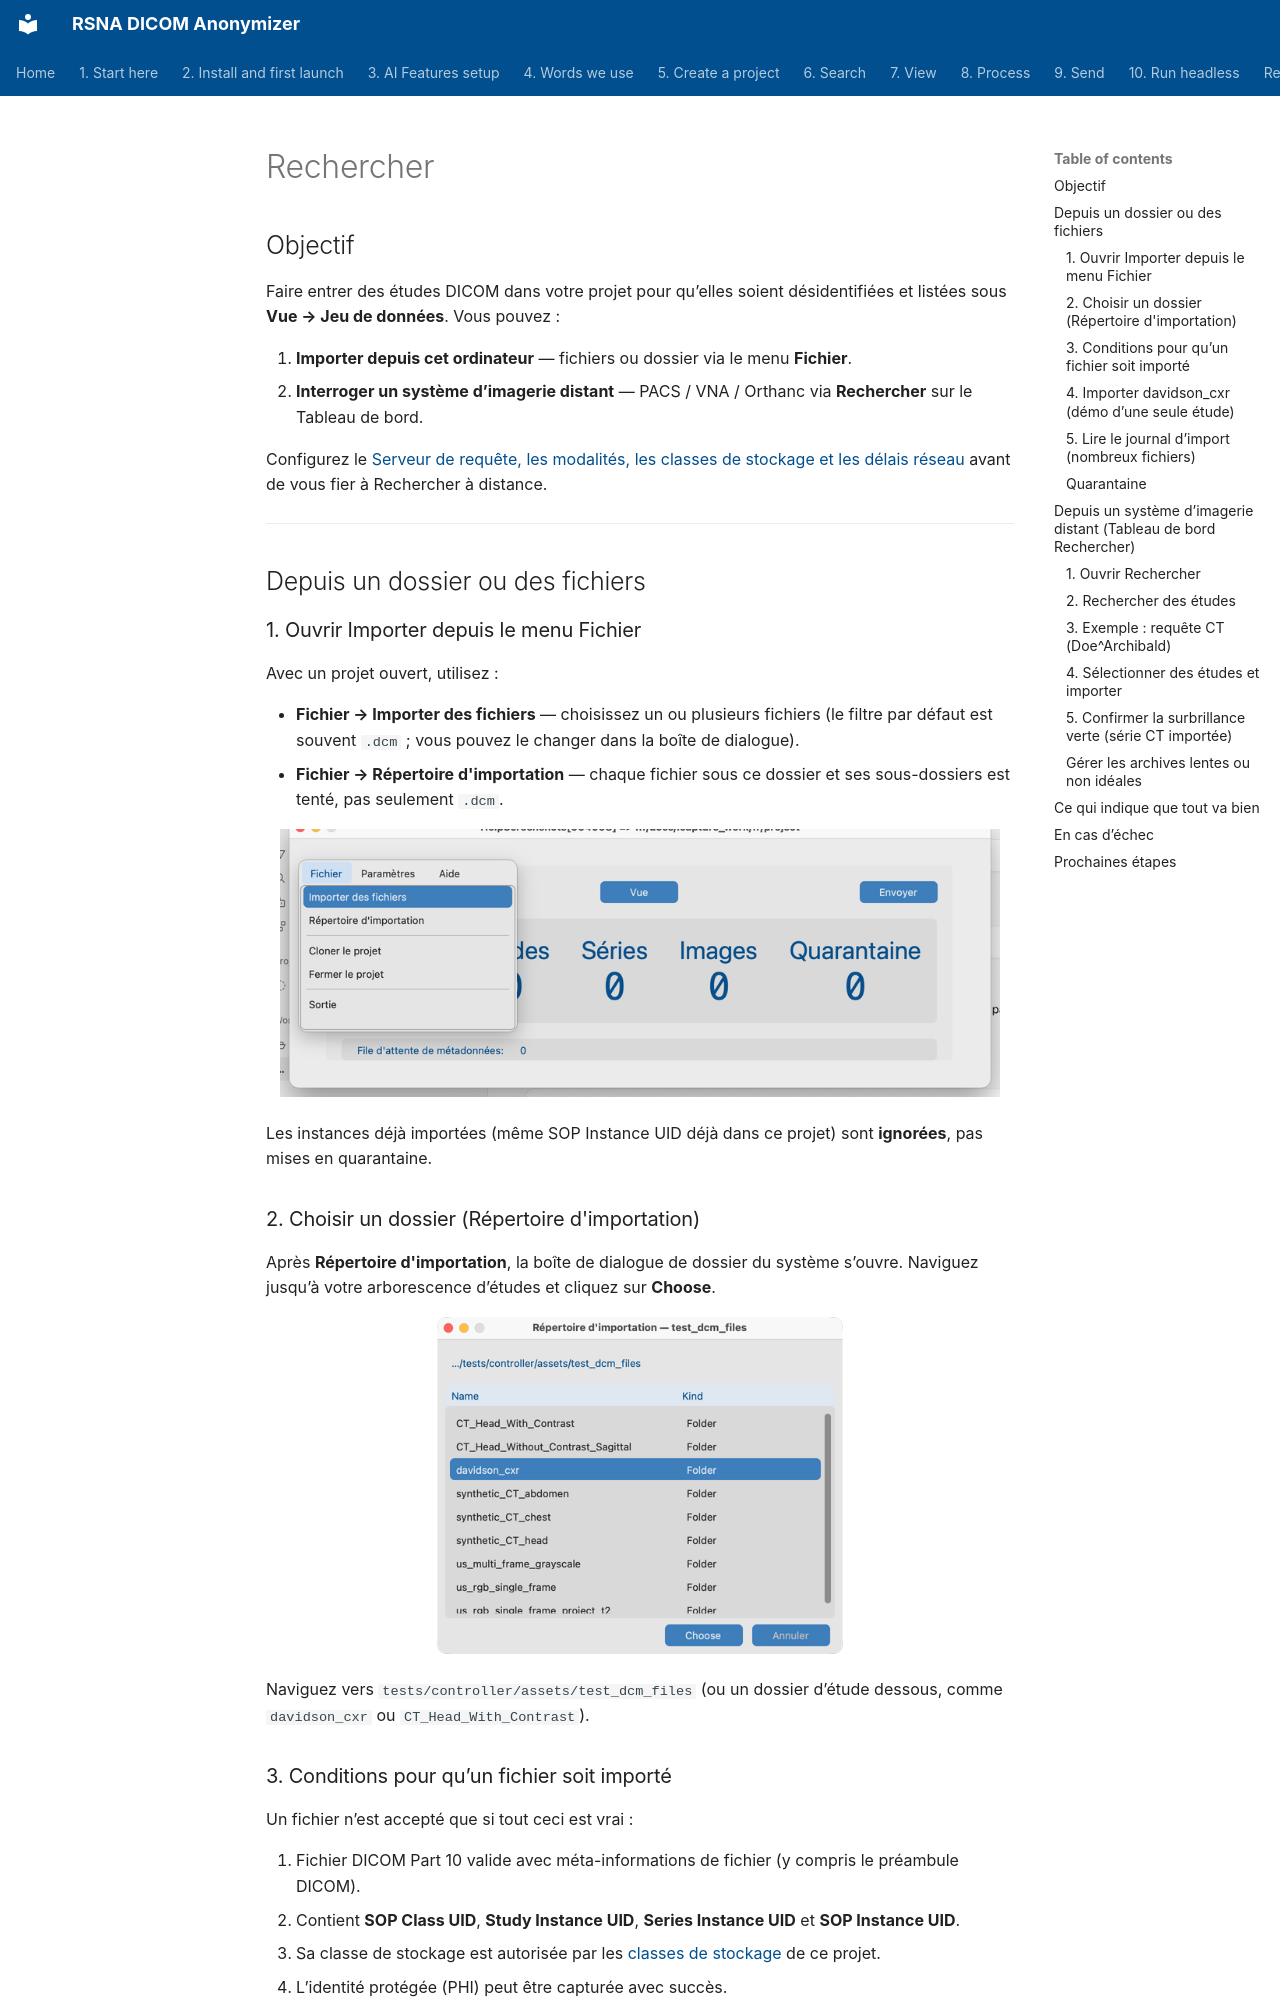

repository: RSNA/anonymizer · page: fr/06-search/index.html · generator: mkdocs

# Rechercher

## Objectif

Faire entrer des études DICOM dans votre projet pour qu’elles soient désidentifiées et listées sous **Vue → Jeu de données**. Vous pouvez :

1. **Importer depuis cet ordinateur** — fichiers ou dossier via le menu **Fichier**.
2. **Interroger un système d’imagerie distant** — PACS / VNA / Orthanc via **Rechercher** sur le Tableau de bord.

Configurez le [Serveur de requête, les modalités, les classes de stockage et les délais réseau](../05-create-project/) avant de vous fier à Rechercher à distance.

---

## Depuis un dossier ou des fichiers

### 1. Ouvrir Importer depuis le menu Fichier

Avec un projet ouvert, utilisez :

- **Fichier → Importer des fichiers** — choisissez un ou plusieurs fichiers (le filtre par défaut est souvent `.dcm` ; vous pouvez le changer dans la boîte de dialogue).
- **Fichier → Répertoire d'importation** — chaque fichier sous ce dossier et ses sous-dossiers est tenté, pas seulement `.dcm`.

![Menu Fichier — Importer des fichiers / Répertoire d'importation](shots/macos/ImportFiles_Menu.png)

Les instances déjà importées (même SOP Instance UID déjà dans ce projet) sont **ignorées**, pas mises en quarantaine.

### 2. Choisir un dossier (Répertoire d'importation)

Après **Répertoire d'importation**, la boîte de dialogue de dossier du système s’ouvre. Naviguez jusqu’à votre arborescence d’études et cliquez sur **Choose**.

![Choisir un dossier pour Répertoire d'importation](shots/macos/ImportDirectory_Chooser.png)

Naviguez vers `tests/controller/assets/test_dcm_files` (ou un dossier d’étude dessous, comme `davidson_cxr` ou `CT_Head_With_Contrast`).

### 3. Conditions pour qu’un fichier soit importé

Un fichier n’est accepté que si tout ceci est vrai :

1. Fichier DICOM Part 10 valide avec méta-informations de fichier (y compris le préambule DICOM).
2. Contient **SOP Class UID**, **Study Instance UID**, **Series Instance UID** et **SOP Instance UID**.
3. Sa classe de stockage est autorisée par les [classes de stockage](../05-create-project/#modalites--classes-de-stockage--transfer-syntaxes) de ce projet.
4. L’identité protégée (PHI) peut être capturée avec succès.
5. Il n’a pas déjà été importé dans ce projet.

Si une [table de correspondance des patients](../05-create-project/#table-de-correspondance-des-patients) est requise, l’identifiant patient PHI doit aussi correspondre à une entrée — sinon le fichier est mis en quarantaine comme **Lookup_Miss**.
